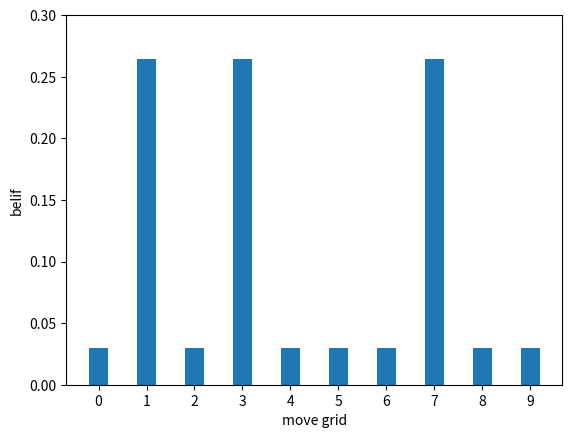

Recreate this plot in Python.
import numpy as np
import scipy.linalg as linalg
import matplotlib.pyplot as plt
"""
베이지안 정리이란 두 확률 변수의 사전확률과 사후 확률 사이의 관계를 나타내는 정리 
사전확률[prior probability] P(A)과 우도확률[likelihood probability] P(B|A)를 안다면 사후확률[posterior probability] P(A|B)를 알 수 있다.
사전확률[prior probability] P(A) : 결과가 나타나기 전에 결정되어 있는 A(원인)의 확률
우도확률[likelihood probability] P(B|A) : A(원인)가 발생하였다는 조건하에서 B(결과)가 발생할 확률
사후확률[posterior probability] P(A|B) : B(결과)가 발생하였다는 조건하에서 A(원인)가 발생하였을 확률

"""


"""
필터는 출력으로써 더 정확한 추정값을 얻기 위해 입력의 노이즈(불확실성)을 제거하는 것입니다.
베이지안 필터는 베이지안 통계가 적용된 필터입니다. 로봇은 0에서 9까지의 복도에 존재하고 움직입니다.
복도는 원형 복도 입니다. 9 다음에 0 입니다. 그리고 조명은 1, 3, 7번 위치에만 존재합니다.

"""

# 초기에는 로봇의 위치에 대한 정보가 없습니다. 그래서 로봇은 어느 위치에서나 존재 할 수 있으므로 모든 위치에 같은 확률을 할당합니다. 
grid_map = 10
belief = [0.1, 0.1, 0.1, 0.1, 0.1, 0.1, 0.1, 0.1, 0.1, 0.1]

# 조명의 위치에 따른 확률
light = [0, 1, 0, 1, 0, 0, 0, 1, 0, 0]

# correct step : 센서 데이터를 사용하여 센서 데이터와 환경의 지도에 기반하여 추정된 상태를 수정 하는 단계 / 측정과 관측은 같은 의미
"""
처음에 로봇의 위치에 대한 정보가 없으므로 belief를 모두 같게 설정 하였습니다. belief = [0.1, 0.1, 0.1, 0.1, 0.1, 0.1, 0.1, 0.1, 0.1, 0.1]
로봇이 빛을 감지하면 로봇의 위치에 대한 belief가 다음과 같이 변화 합니다. belief = [0, 0.333, 0, 0.333, 0, 0, 0, 0.333, 0, 0]
왜냐하면 우리는 지도에 조명이 3개 뿐이라는 것을 알고 조명이 1, 3, 7번 위치에 있다는 것을 알기 때문입니다. light = [0, 1, 0, 1, 0, 0, 0, 1, 0, 0]
하지만 로봇은 1, 3, 7번 위치 중 어디에 있는지는 모르고 정확한 정보가 없으므로 모든 조명에 같은 확률로 할당을 합니다. 그래서 belief가 belief = [0, 0.333, 0, 0.333, 0, 0, 0, 0.333, 0, 0]와 같이 된 것입니다.

"""

"""
하지만 correct step 즉 센서를 이용하는 측정 과정은 정확하지 않습니다. 왜냐하면 센서들은 완벽하지 않아 노이즈가 섞인 부정확한 데이터를 주기 때문입니다.
센서들의 감지 거리 및 해상도 분해능 등은 제한적이고 여러 외부 요소(환경)들에 의해 노이즈가 생겨 잘 측정이 안될 수도 있기 때문입니다.
우리는 여기서 우도(likelihood)를 사용합니다. 로봇이 움직였을때 센서가 측정되어 값이 어떻게 들어올 확률
빛이 감지된 위치를 나타내는, 노이즈가 있는 센서 데이터를 받은 후 로봇이 있을 수 있는 위치를 나타내는 벡터 likelihood = [1, 3, 1, 3, 1, 1, 1, 3, 1, 1]

"""
sensor_env = [1,3,1,3,1,1,1,3,1,1]

"""
환경에 대한 지도 envrionment_map
센서 데이터 z (z = 1 : 빛이 감지된 경우 / z = 0 : 빛이 감지되지 않은 경우)
센서 데이터의 정확도 z_prob : 센서가 빛을 감지한 gird에 할당된 값을 hold 합니다. 센서의 정확도가 높을 수록 해당 값이 잘 유지 됩니다. [ex) 해당 그리드 값 3 센서 정확도 90%이면 2.7]
어두운 영역의 grid cells의 값은 (1 - z_prob)이 곱해지게 됩니다. 이는 센서가 완벽하지 않다는 것을 나타내며, 따라서 센서가 어두운 곳에서도 빛을 감지할 수도 있기 때문에 확률값에 0을 할당하지 않습니다.
위의 함수는 환경 지도의 길이만큼 1로 초기화된 list를 만듭니다. 그 후, 각각의 cell을 업데이트 할 때,
지도와 센서의 데이터가 매치되면(센서의 값과 실제 지도에서 빛의 유무의 값을 비교) z_porb 값을 곱하며 매치되지 않으면 (1 - z_prob)를 곱합니다.
    
"""
def likelihood(environment_map, z, z_prob):
    likelihood = [1] * (len(environment_map))
    for index, grid_value in enumerate(environment_map):
        if grid_value == z: # 빛이 감지 됬을 경우 센서 정확도를 곱해줌
            likelihood[index] *= z_prob
        else: # 빛이 감지 되지 않은 경우 어두운 경우 (1-z_prob) 즉 센서가 오차났을 확률을 곱해준다.
            likelihood[index] *= (1 - z_prob) 
    return likelihood

# 로봇이 0번 위치에서 라이트가 있는 1번 위치로 이동했을 때 이다.
sensor_data = 1 # 센서가 감지 됬을 때 1 안됬을때 0
light_sensor_accuracy_rate = 0.9 # 센서의 정확도 (90)

print(likelihood(light, z=sensor_data, z_prob=light_sensor_accuracy_rate))

test1=likelihood(light, z=sensor_data, z_prob=light_sensor_accuracy_rate)

"""
Normalization(정규화)
위에서 정의한 likelihood 벡터는 확률 분포가 아니기 때문에 확률 분포 함수로  바꿔져야 합니다. 그래서 각 값의 합이 1이 되도록 고정된 scale factor를 곱하여 스케일을 조절해 줘야 합니다.
변환 된 값들의 상대적인 차이는 원래의 값과 동일해야합니다.

normalizer = 1 / (likelihood vector의 모든 원소들의 합)
likelihood 벡터의 각각의 값에 normalizer를 곱합니다
likelihood = [1,3,1,3,1,1,1,3,1,1] 를 정규화한다고 하면, 다음과 같습니다.
모든 원소의 합 : 1+3+1+3+1+1+1+3+1+1 = 16  >> normalizer = 0.0625
따라서, normalized_likelihood = [0.0625,0.1875,0.0625,0.1875,0.0625,0.0625,0.0625,0.1875,0.0625,0.0625]    
"""
def normalize(inputList):
    """ calculate the normalizer, using: (1 / (sum of all elements in list)) """
    normalizer = 1 / float(sum(inputList))
    # multiply each item by the normalizer
    inputListNormalized = [x * normalizer for x in inputList]
    return inputListNormalized

print(normalize(test1))
test2=normalize(test1)

"""
correct step은 현재의 belief를 수정하기 위해 센서의 측정값을 사용합니다. 수학적으로 말해서,
correct step은 현재의 belief를 likelihood function에 곱하는 것으로 구성됩니다.
즉, 각각의 belief를 각각의 likelihood의 원소에 곱하는 것입니다.
우리는 likelihood가 측정값과 환경의 지도를 비교하여 만들어졌다는 것을 알고있습니다.
추가적으로, correct step은 가능한 값들의 합이 1이 되도록 적절한 확률 분포를 만들기 위해 업데이트된 belief를 정규화 합니다.  

"""
def correct_step(likelihood, belief):
    output = []
    # element-wise multiplication (likelihood * belief)
    for i in range(0, len(likelihood)):
        output.append(likelihood[i]*belief[i])
    return normalize(output)


print(correct_step(test2, belief))
test3 = correct_step(test2, belief)

# 바 그래프 설정
x = np.arange(grid_map)
grid = ['0', '1', '2', '3', '4', '5', '6', '7', '8', '9']
#plt.bar(x, belief,width=0.4)
plt.bar(x, test3,width=0.4)
plt.xticks(x, grid)

# x, y축 라벨 표시 및 y축 리미트 설정 (왜 1이냐 확률 스케일 상 1이기 때문)
plt.xlabel('move grid')
plt.ylabel('belif')
plt.ylim([0, 0.3])

# vscode에서 그래프 플롯할때 필수적인 거임
plt.show()


#x = np.array([[1, 2],
#             [3, 4]])
#np.linspace(0, 2, 20)
#np.arange(0, 2, 0.1)
#print('zeros\n', np.zeros(7))
#print('\nzeros(3x2)\n', np.zeros((3, 2)))
#print('\neye\n', np.eye(3))
#print('transpose\n', x.T)
#print('\nNumPy ninverse\n', np.linalg.inv(x))
#print('\nSciPy inverse\n', linalg.inv(x))
